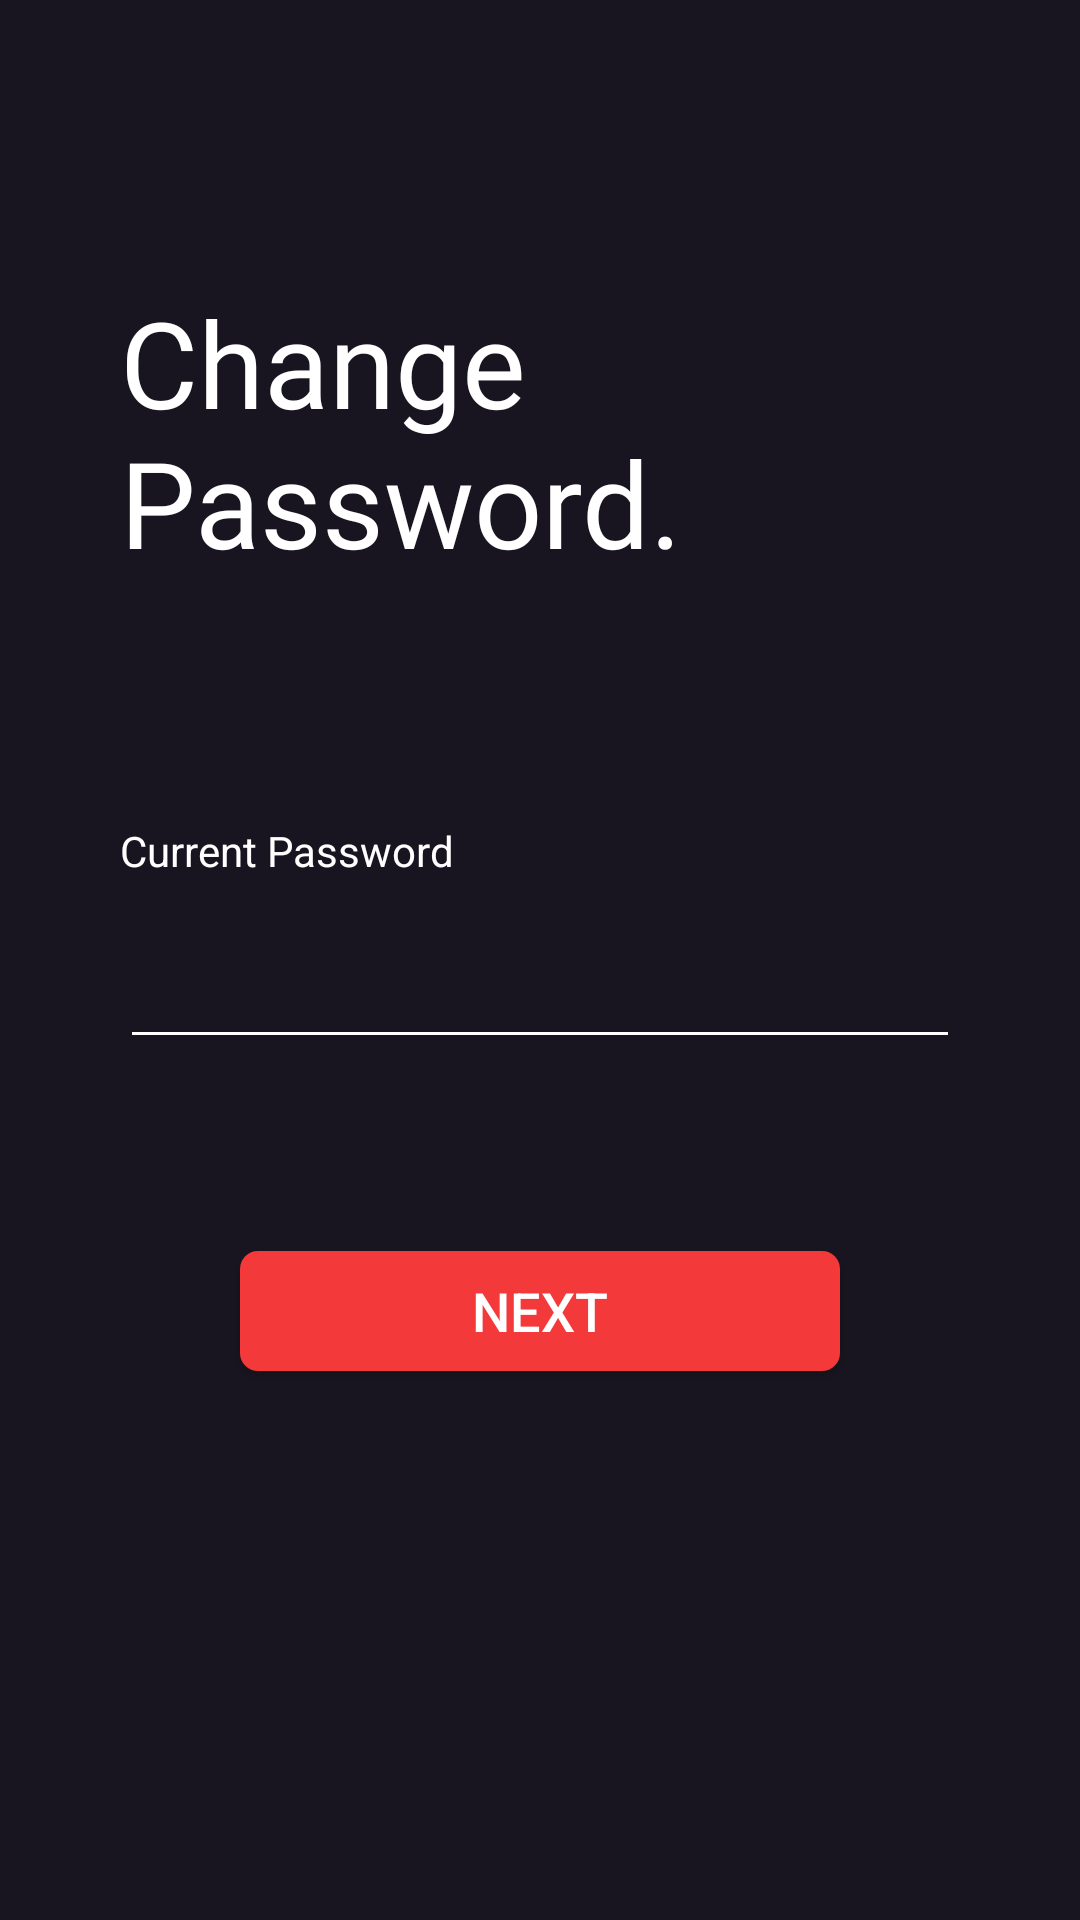

Write the Android layout XML for this screen, with the resource values it uses.
<!-- AndroidManifest.xml: application theme AppTheme -->
<!-- res/layout/activity_change_password.xml -->
<?xml version="1.0" encoding="utf-8"?>
<RelativeLayout xmlns:android="http://schemas.android.com/apk/res/android"
    xmlns:app="http://schemas.android.com/apk/res-auto"
    xmlns:tools="http://schemas.android.com/tools"
    android:layout_width="match_parent"
    android:layout_height="match_parent"
    android:background="#191520"
    android:padding="40dp"
    tools:context=".Activities.ChangePassword">

    <ImageView
        android:id="@+id/goBack"
        android:layout_width="30dp"
        android:layout_height="30dp"
        android:layout_marginBottom="24dp"
        android:onClick="navigateBack"/>

    <TextView
        android:layout_width="wrap_content"
        android:layout_height="wrap_content"
        android:layout_below="@id/goBack"
        android:id="@+id/title"
        android:text="@string/change_password_title"
        android:textColor="@color/white"
        android:textSize="40dp"
        android:fontFamily="@font/roboto_bold" />

    <TextView
        android:layout_width="wrap_content"
        android:layout_height="wrap_content"
        android:layout_below="@id/title"
        android:layout_marginVertical="12dp"
        android:textColor="@color/red"
        android:text=""
        android:textSize="16dp"
        android:id="@+id/error"/>

    <TextView
        android:layout_width="wrap_content"
        android:layout_height="wrap_content"
        android:text="@string/current_password"
        android:layout_below="@id/title"
        android:textColor="@color/white"
        android:id="@+id/tvCurrentPassword"
        android:layout_marginTop="80dp"
        />

    <EditText
        android:id="@+id/currentPassword"
        android:layout_width="match_parent"
        android:layout_height="60dp"
        android:layout_below="@id/tvCurrentPassword"
        android:backgroundTint="@color/white"
        android:inputType="textPassword"
        android:textColor="@color/white"
        android:textSize="16sp"
        android:fontFamily="@font/roboto_regular"
        android:importantForAutofill="no"
        />

    <Button
        android:id="@+id/next"
        android:layout_width="200dp"
        android:layout_height="40dp"
        android:layout_marginTop="64dp"
        android:layout_below="@id/currentPassword"
        android:layout_centerHorizontal="true"
        android:text="@string/next"
        android:textColor="@color/white"
        android:textSize="18sp"
        android:background="@drawable/btn_rounded"
        android:onClick="checkPassword"

        />
</RelativeLayout>
<!-- resources referenced by this layout -->
<resources>
  <color name="red">#F33939</color>
  <color name="white">#fff</color>
  <!-- drawable btn_rounded (drawable) -->
  <?xml version="1.0" encoding="utf-8"?>
  <shape android:shape="rectangle" xmlns:android="http://schemas.android.com/apk/res/android">
      <solid android:color="#F33939"/>
      <corners android:radius="6dp"/>
  </shape>
  <string name="change_password_title">Change Password.</string>
  <string name="current_password">Current Password</string>
  <string name="next">Next</string>
  <style name="AppTheme" parent="Theme.AppCompat.Light.DarkActionBar">
          
          <item name="colorPrimary">@color/colorPrimary</item>
          <item name="colorPrimaryDark">@color/colorPrimaryDark</item>
          <item name="colorAccent">@color/colorAccent</item>
          <item name="background">@color/colorPrimaryDark</item>
      </style>
  <color name="colorPrimary">#6200EE</color>
  <color name="colorPrimaryDark">#191520</color>
  <color name="colorAccent">#03DAC5</color>
</resources>
